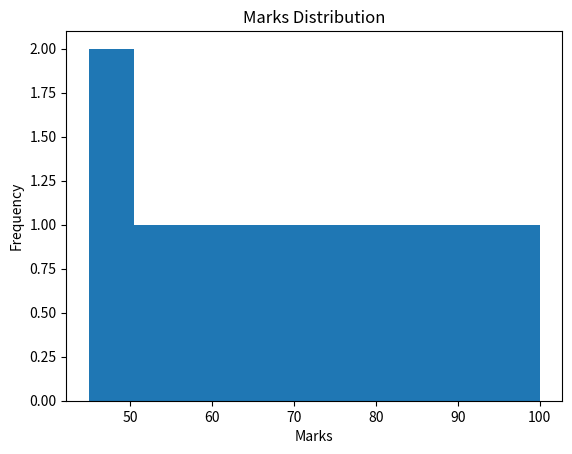

Recreate this plot in Python.
# ✅ Step 1: Import libraries (BEST PRACTICE - always at top)
import pandas as pd
import matplotlib.pyplot as plt
import math

# ✅ Step 2: Create dataset (Real-life: student marks)
marks = [45, 50, 55, 60, 65, 70, 75, 80, 85, 90, 100]
marks

# ✅ Step 3: Mean (Average)
mean = sum(marks) / len(marks)
print('Mean:', mean)

# ✅ Step 4: Median
sorted_marks = sorted(marks)
n = len(sorted_marks)
median = sorted_marks[n//2]
print('Median:', median)

# ✅ Step 5: Mode
data = [50, 60, 60, 70, 80, 80, 80, 90]
mode = max(set(data), key=data.count)
print('Mode:', mode)

# ✅ Step 6: Variance
mean = sum(marks)/len(marks)
variance = sum((x - mean)**2 for x in marks) / len(marks)
print('Variance:', variance)

# ✅ Step 7: Standard Deviation
std_dev = math.sqrt(variance)
print('Standard Deviation:', std_dev)

# ✅ Step 8: Using Pandas (Industry Method)
df = pd.DataFrame({'Marks': marks})

print('Mean:', df['Marks'].mean())
print('Median:', df['Marks'].median())
print('Std Dev:', df['Marks'].std())

# ✅ Step 9: Distribution Visualization
plt.hist(df['Marks'])
plt.title('Marks Distribution')
plt.xlabel('Marks')
plt.ylabel('Frequency')
plt.show()

# ✅ Step 10: Outlier Example (IMPORTANT)
marks_with_outlier = marks + [500]

print('Mean with outlier:', sum(marks_with_outlier)/len(marks_with_outlier))

sorted_data = sorted(marks_with_outlier)
median = sorted_data[len(sorted_data)//2]
print('Median with outlier:', median)
